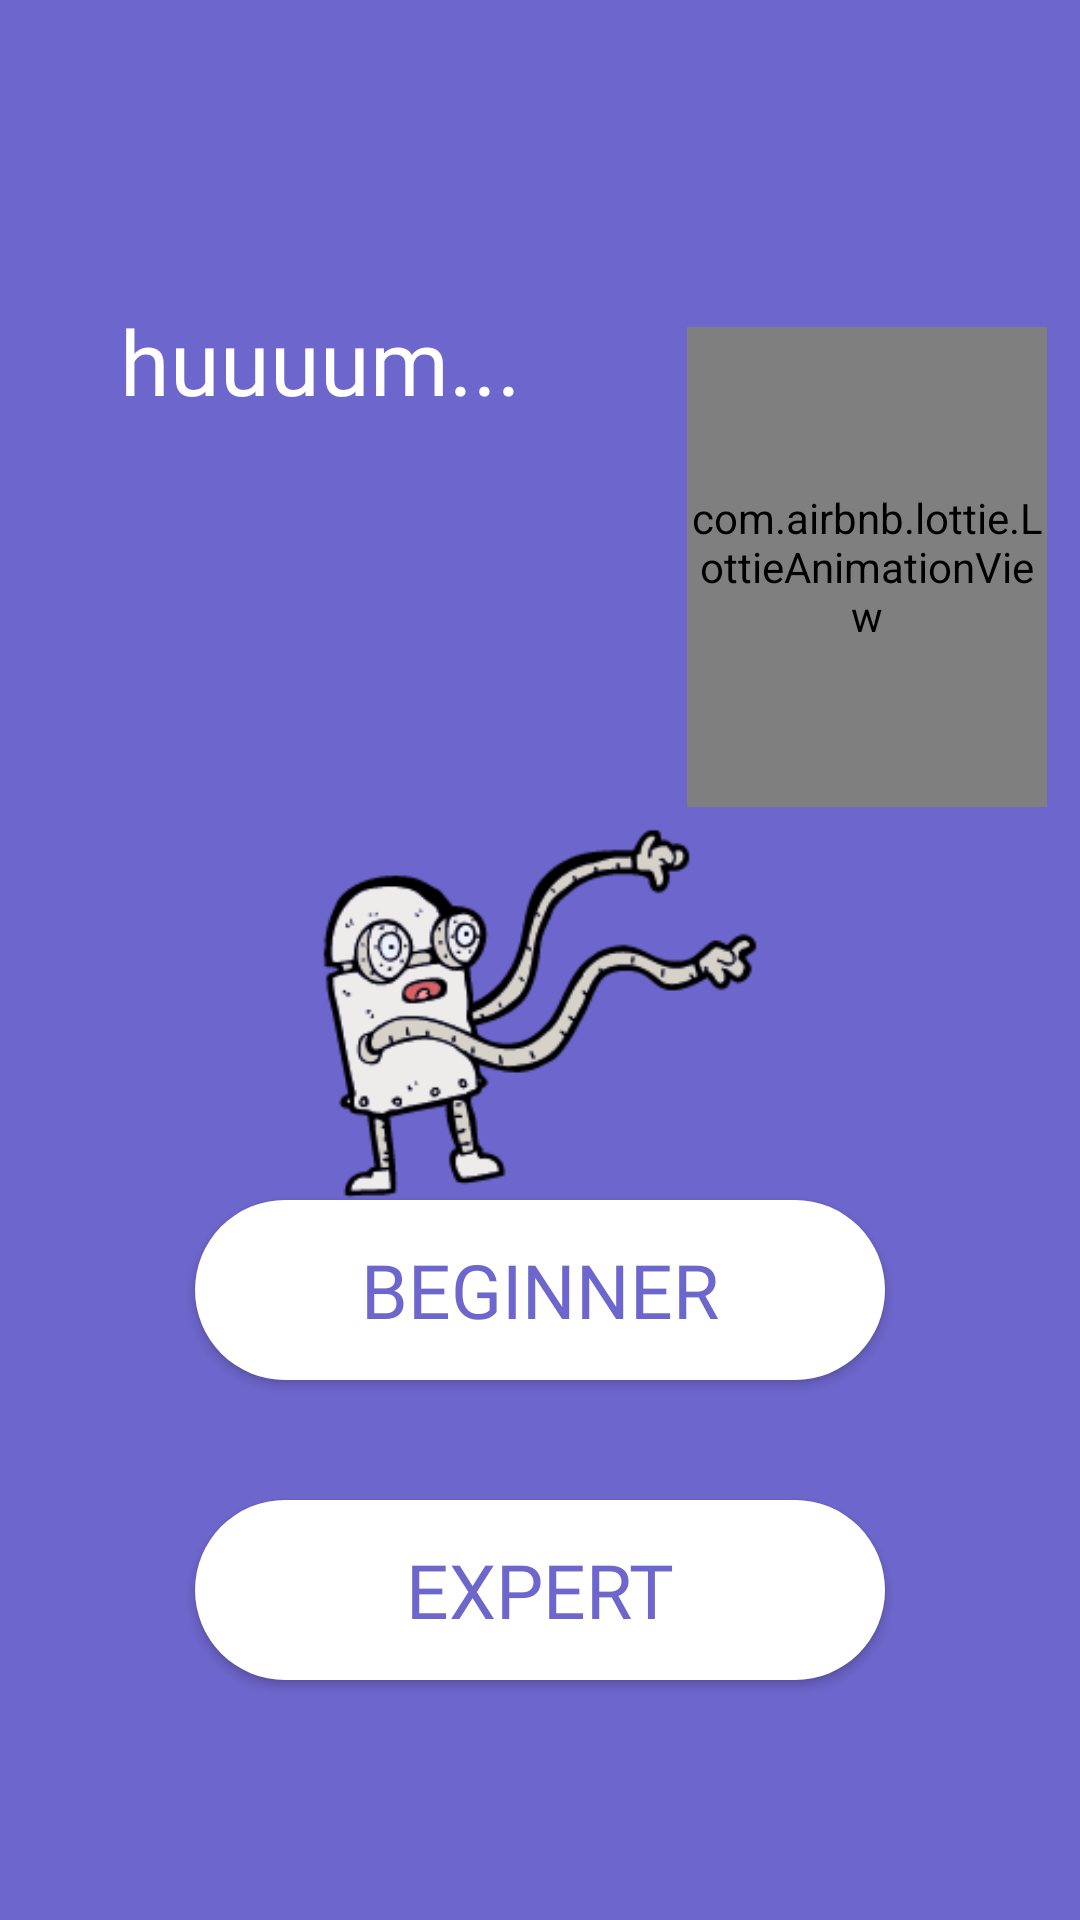

Reconstruct the res/layout file that produces this screen, plus the resources it refers to.
<!-- AndroidManifest.xml: application theme AppTheme -->
<!-- res/layout/activity_choisir_niveaux_dif.xml -->
<?xml version="1.0" encoding="utf-8"?>
<RelativeLayout xmlns:android="http://schemas.android.com/apk/res/android"
    xmlns:app="http://schemas.android.com/apk/res-auto"
    xmlns:tools="http://schemas.android.com/tools"
    android:layout_width="match_parent"
    android:layout_height="match_parent"
    tools:context="com.example.acer.myapplication.choisir_niveaux_dif"
    android:background="#6D66CC">
z
    <Button
        android:id="@+id/moyen"
        android:layout_width="140dp"
        android:layout_height="wrap_content"
        android:layout_centerInParent="true"
        android:background="@drawable/difdeux_buttons"
        android:clickable="false"
        android:text="moyen"
        android:textSize="25dp"
        android:textStyle="bold"
        android:visibility="invisible" />

    <Button
        android:id="@+id/facile"
        android:layout_width="260dp"
        android:layout_height="60dp"
        android:layout_marginLeft="80dp"
        android:layout_marginTop="400dp"
        android:layout_marginRight="50dp"
        android:layout_marginBottom="551dp"
        android:background="@layout/custom_button"
        android:fontFamily="@font/baloo_thambi"
        android:layout_centerHorizontal="true"
        android:text="BEGINNER"
        android:textColor="#6D66CC"
        android:textSize="25dp" />

    <Button
        android:id="@+id/dificile"
        android:layout_width="260dp"
        android:layout_height="60dp"
        android:layout_marginLeft="80dp"
        android:layout_centerHorizontal="true"
        android:layout_marginTop="500dp"
        android:layout_marginRight="50dp"
        android:layout_marginBottom="551dp"
        android:background="@layout/custom_button"
        android:fontFamily="@font/baloo_thambi"
        android:text="EXPERT"
        android:textColor="#6D66CC"
        android:textSize="25dp" />

    <TextView
        android:layout_width="match_parent"
        android:layout_height="120dp"
        android:layout_marginLeft="40dp"
        android:layout_marginTop="100dp"
        android:fontFamily="@font/baloo_thambi"
        android:text="huuuum..."
        android:textColor="#FFFFFF"
        android:textSize="30dp"
        app:layout_constraintBottom_toBottomOf="parent"
        app:layout_constraintEnd_toEndOf="parent"
        app:layout_constraintHorizontal_bias="0.66"
        app:layout_constraintStart_toStartOf="parent"
        app:layout_constraintTop_toTopOf="parent"
        app:layout_constraintVertical_bias="0.247" />

    <com.airbnb.lottie.LottieAnimationView
        android:layout_width="120dp"
        android:layout_height="160dp"
        android:layout_above="@+id/moyen"
        android:layout_alignParentStart="true"
        android:layout_alignParentLeft="true"
        android:layout_marginStart="229dp"
        android:layout_marginLeft="229dp"
        android:layout_marginBottom="27dp"
        app:lottie_autoPlay="true"
        app:lottie_fileName="animation-w700-h700.json"
        app:lottie_loop="true" />

    <ImageView
        android:id="@+id/imageView6"
        android:layout_width="wrap_content"
        android:layout_height="wrap_content"
        android:layout_marginTop="88dp"
        android:src="@drawable/logo5" />


</RelativeLayout>
<!-- res/layout/custom_button.xml (included above) -->
<?xml version="1.0" encoding="utf-8"?>
<shape xmlns:android="http://schemas.android.com/apk/res/android">
<solid android:color="#fff" />
    <corners

        android:topRightRadius="65dp"
        android:topLeftRadius="65dp"
        android:bottomLeftRadius="65dp"
        android:bottomRightRadius="65dp"

        />
</shape>
<!-- resources referenced by this layout -->
<resources>
  <!-- drawable logo5: png bitmap (drawable, 21118 bytes) -->
</resources>
